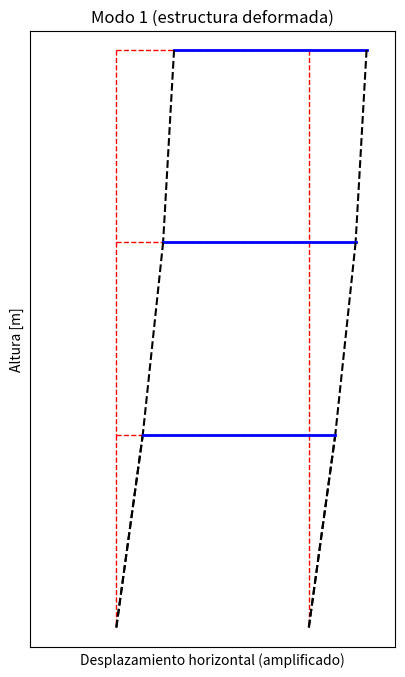

Generate this figure with matplotlib: (Note: this script raises an exception after producing the figure.)
import numpy as np

#Otros datos
g = 9.81 #m/s^2 
E = 200_000_000/g #Tonf/m2
peso_vigas = 0.075/6 #kg
largo_viga = 0.6/3 #m

I = ((26.25/1000) * (0.7/1000)**3)/12 #m^4, momento de inercia de la viga


#Defino los datos conocidos del sistema
m1 = 0.555 + 0.26 #Kgf
m2 = 0.553 + 0.26 #Kgf
m3 = 0.691 + 0.26 #Kgf

M1 = (m1 + 4*peso_vigas) / (g*1000) #Tonf s2 / m
M2 = (m2 + 8 * peso_vigas) / (g*1000) 
M3 = (m3 + 8 * peso_vigas) / (g*1000)

k1 = (48*E*I)/(largo_viga**3)
k2 = (48*E*I)/(largo_viga**3)
k3 = (48*E*I)/(largo_viga**3)


#Las matrices a ensamblar son:
M = np.array([[M1, 0, 0],
              [0, M2, 0],
              [0, 0, M3]])

K = np.array([[k1, -k1, 0],
             [-k1, k1+k2, -k2],
             [0, -k2, k2+k3]])

r = np.array([[1],
              [1],
              [1]])

#Defino las frecuencias fundamentales del sistema, ademas de los modos de vibracion
#Los cuales son los valores propios de la matriz de masa por la matriz de rigidez

def eigenvalues(M, K):
    # Calculamos los valores propios y vectores propios
    eigenvalues, eigenvectors = np.linalg.eig(np.linalg.inv(M) @ K)
    
    # Ordenamos los valores propios y vectores propios
    idx = np.argsort(eigenvalues)
    eigenvalues = eigenvalues[idx]
    eigenvectors = eigenvectors[:, idx]
    
    return eigenvalues, eigenvectors

def normalizar_vectores(phi):

    A = phi.T@M@r
    B = phi.T@M@phi

    return phi * (A/B)

def normalizar_matrices (phi, matriz):

    return phi.T @ matriz @ phi

valores, vectores = eigenvalues(M, K)

wn = np.sqrt(valores)  # Frecuencias naturales


print("\nFrecuencias naturales (rad/s):", wn)

print("frecuencias naturales (Hz):", wn / (2 * np.pi))


#Ahora normalizo los vectores

phi1, phi2, phi3 = vectores[:, 0], vectores[:, 1], vectores[:, 2]

phi1_norm = normalizar_vectores(phi1)
phi2_norm = normalizar_vectores(phi2)
phi3_norm = normalizar_vectores(phi3)

Phi_norm = np.array([phi1_norm, phi2_norm, phi3_norm])

#Ahora normalizo las matrices
M_norm = normalizar_matrices(Phi_norm, M)
K_norm = normalizar_matrices(Phi_norm, K)

#Bien, ahora import matplotlib.pyplot as plt
import matplotlib.pyplot as plt

import matplotlib.pyplot as plt
import numpy as np

def graficar_modos_estructura(phi_norm, ancho=1.0, altura=1.0, escalar=0.3, guardar=False):
    """
    Dibuja los modos de vibración con forma estructural (marco plano deformado).
    - DOF1 es el último piso, DOF3 es el primero.
    - Se agregan columnas desde el suelo.
    - Se dibuja estructura no deformada como referencia en gris.
    """
    n_modos = phi_norm.shape[1]
    n_dofs = phi_norm.shape[0]

    # Invertir el orden de los niveles: DOF3 en el suelo (y=0)
    niveles_y = np.array([altura * i for i in range(n_dofs+1)][::-1])
    print(f"🎯 Niveles de la estructura: {niveles_y}")

    for i in range(n_modos):
        modo = phi_norm[:, i].flatten()
        modo = modo / np.max(np.abs(modo))  # normalizar
        despl_x = modo * escalar

        # Posición horizontal de columnas
        x_izq = np.zeros_like(niveles_y)
        x_der = np.full_like(niveles_y, ancho)

        fig, ax = plt.subplots(figsize=(6, 8))

        # === ESTRUCTURA NO DEFORMADA (gris) ===
        for j in range(n_dofs):
            # Vigas horizontales
            ax.plot([0, ancho], [niveles_y[j]] * 2, color='red', linestyle='--', linewidth=1)
            # Columnas verticales
            if j < n_dofs :
                ax.plot([0, 0], [niveles_y[j], niveles_y[j + 1]], color='red', linestyle='--', linewidth=1)
                ax.plot([ancho, ancho], [niveles_y[j], niveles_y[j + 1]], color='red', linestyle='--', linewidth=1)
        # Columnas desde suelo a primer piso
        y_base = niveles_y[-1]
        ax.plot([0, 0], [0, y_base], color='red', linestyle='--', linewidth=1)
        ax.plot([ancho, ancho], [0, y_base], color='red', linestyle='--', linewidth=1)

        # === ESTRUCTURA DEFORMADA ===
        for j in range(n_dofs):
            # Vigas horizontales deformadas
            ax.plot([x_izq[j] + despl_x[j], x_der[j] + despl_x[j]],
                    [niveles_y[j], niveles_y[j]], color='blue', linewidth=2)
            # Columnas deformadas entre niveles
            if j < n_dofs - 1:
                ax.plot([x_izq[j] + despl_x[j], x_izq[j + 1] + despl_x[j + 1]],
                        [niveles_y[j], niveles_y[j + 1]], color='black', linestyle='--')
                ax.plot([x_der[j] + despl_x[j], x_der[j + 1] + despl_x[j + 1]],
                        [niveles_y[j], niveles_y[j + 1]], color='black', linestyle='--')
                
                ax.plot([0, x_izq[2] + despl_x[2]],
                        [0, niveles_y[2]], color='black', linestyle='--')
                
                ax.plot([ancho, x_der[2] + despl_x[2]],
                        [0, niveles_y[2]], color='black', linestyle='--')


        # === Etiquetas y configuración ===
        ax.set_title(f"Modo {i+1} (estructura deformada)")
        ax.set_xlabel("Desplazamiento horizontal (amplificado)")
        ax.set_ylabel("Altura [m]")
        ax.set_aspect('equal')
        ax.set_xlim(-1.5 * escalar, ancho + 1.5 * escalar)
        ax.set_ylim(-0.1, niveles_y[0] + 0.1)
        ax.yaxis
        
        ax.set_xticks([])  # Oculta los valores en el eje X
        ax.set_yticks([])  # Oculta los valores en el eje Y
        ax.grid(True)
        if guardar:
            plt.savefig(f"INFORME/GRAFICOS/Modo_Estructura_{i+1}.png", dpi=300)
        else:
            plt.show()


graficar_modos_estructura(Phi_norm.T, ancho=1.0, altura=1.0, escalar=0.3, guardar=True)
